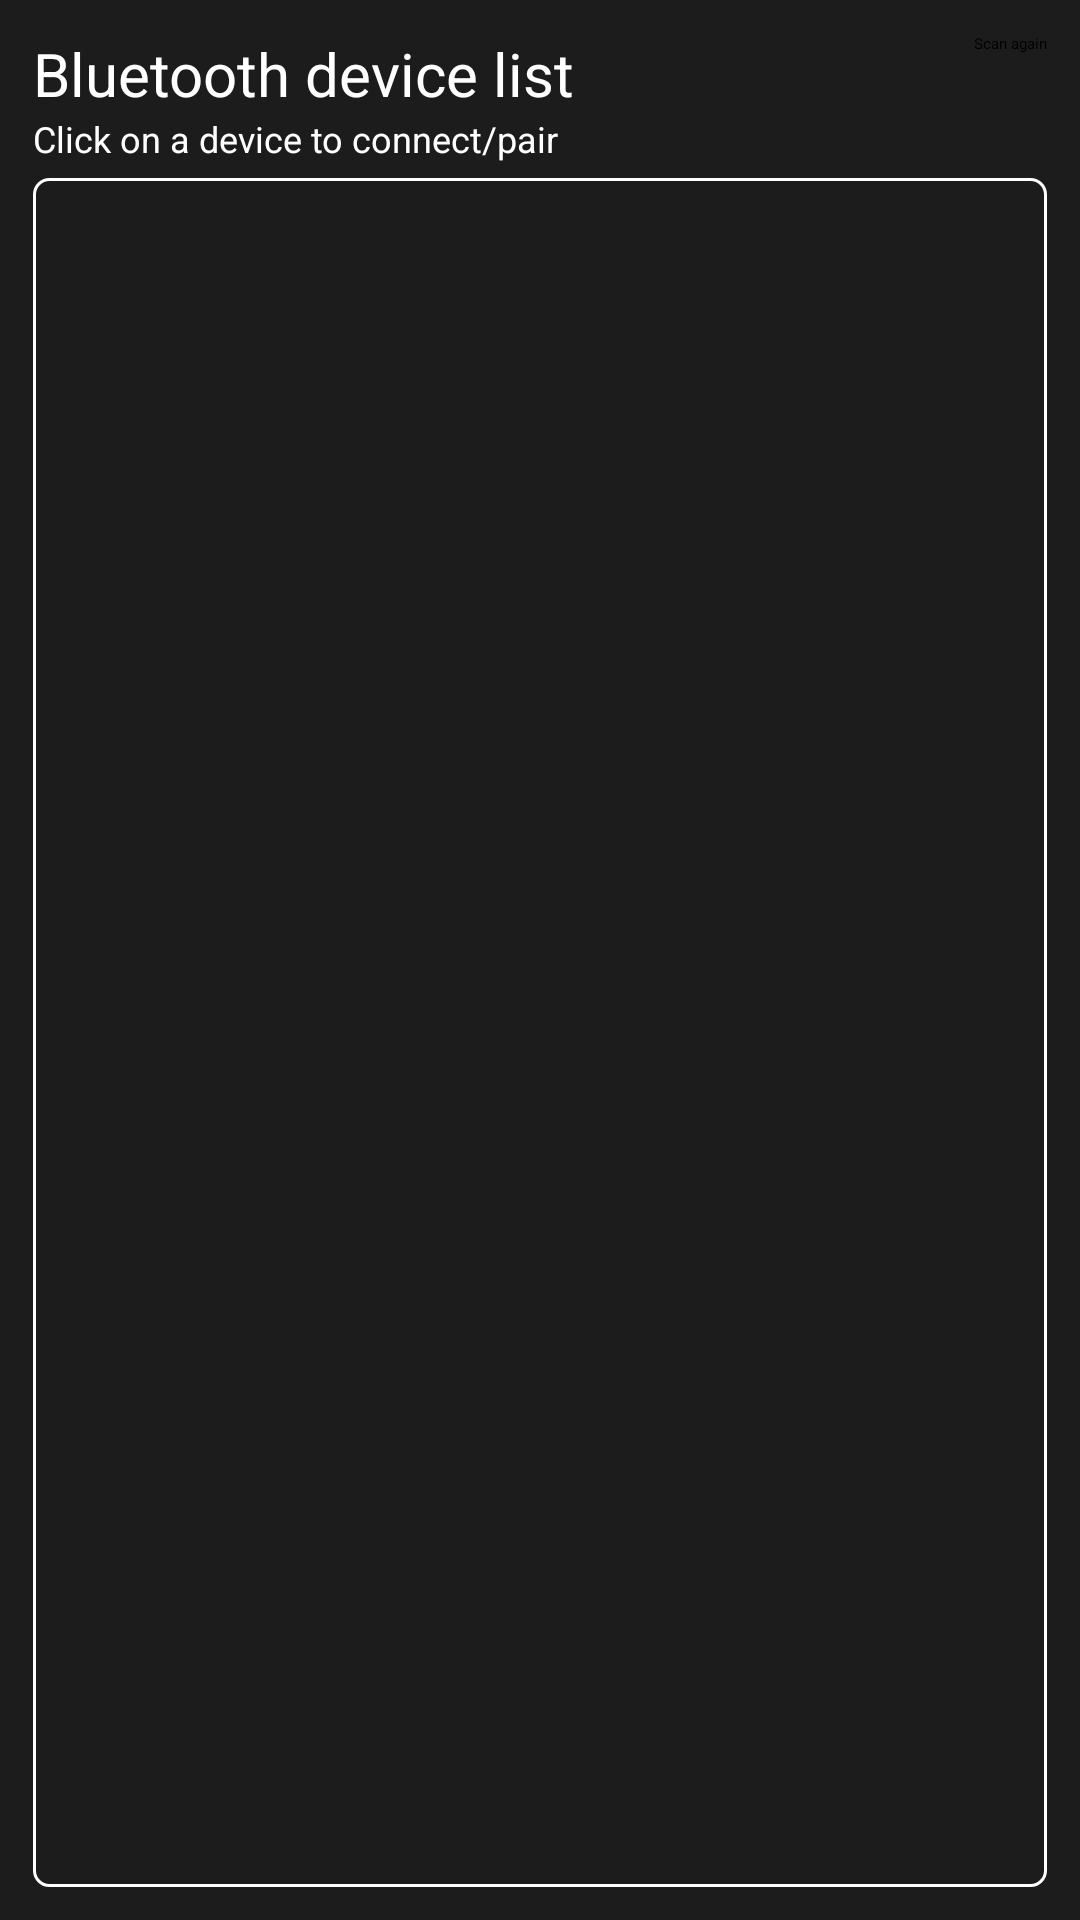

Produce the Android XML layout that renders to this screen, including the resource entries it uses.
<!-- AndroidManifest.xml: application theme Theme.GoPro_RC -->
<!-- res/layout/activity_pair.xml -->
<?xml version="1.0" encoding="utf-8"?>
<androidx.constraintlayout.widget.ConstraintLayout
    xmlns:android="http://schemas.android.com/apk/res/android"
    xmlns:app="http://schemas.android.com/apk/res-auto"
    xmlns:tools="http://schemas.android.com/tools"
    android:layout_width="match_parent"
    android:layout_height="match_parent"
    android:background="#1c1c1c"
    tools:context=".PairActivity">

    <LinearLayout
        android:layout_width="0dp"
        android:layout_height="0dp"
        android:layout_marginStart="1dp"
        android:layout_marginTop="1dp"
        android:layout_marginEnd="1dp"
        android:layout_marginBottom="1dp"
        android:orientation="vertical"
        android:padding="10dp"
        app:layout_constraintBottom_toBottomOf="parent"
        app:layout_constraintEnd_toEndOf="parent"
        app:layout_constraintStart_toStartOf="parent"
        app:layout_constraintTop_toTopOf="parent">

        <LinearLayout
            android:layout_width="match_parent"
            android:layout_height="wrap_content"
            android:orientation="horizontal">

            <LinearLayout
                android:layout_width="wrap_content"
                android:layout_height="wrap_content"
                android:orientation="vertical">

                <TextView
                    android:id="@+id/textView"
                    android:layout_width="wrap_content"
                    android:layout_height="wrap_content"
                    android:text="Bluetooth device list"
                    android:textColor="#fff"
                    android:textSize="20sp" />

                <TextView
                    android:id="@+id/textView4"
                    android:layout_width="match_parent"
                    android:layout_height="wrap_content"
                    android:text="Click on a device to connect/pair"
                    android:textColor="#fff"
                    android:textSize="12sp" />

            </LinearLayout>

            <ImageView
                android:id="@+id/bt_search_symbol"
                android:layout_width="wrap_content"
                android:layout_height="wrap_content"
                android:layout_marginTop="10dp"
                android:layout_weight="1"
                android:visibility="invisible"
                app:srcCompat="@drawable/ic_baseline_bluetooth_searching_24" />

            <Button
                android:id="@+id/buttonScan"
                android:layout_width="wrap_content"
                android:layout_height="wrap_content"
                android:enabled="false"
                android:onClick="onClickScan"
                android:text="Scan again"
                android:textAllCaps="false" />

        </LinearLayout>

        <ListView
            android:id="@+id/listView"
            android:layout_width="match_parent"
            android:layout_height="match_parent"
            android:layout_marginTop="15px"
            android:background="@drawable/border"
            android:padding="5dp"
            tools:listitem="@layout/bt_listitem" />

    </LinearLayout>
</androidx.constraintlayout.widget.ConstraintLayout>
<!-- res/layout/bt_listitem.xml (included above) -->
<?xml version="1.0" encoding="utf-8"?>
<TextView xmlns:android="http://schemas.android.com/apk/res/android"
    android:id="@+id/textView1"
    android:layout_width="match_parent"
    android:layout_height="wrap_content"
    android:background="@drawable/listitem_selector"
    android:padding="10dp" />
<!-- resources referenced by this layout -->
<resources>
  <!-- drawable border (drawable) -->
  <?xml version="1.0" encoding="utf-8"?>
      <shape xmlns:android="http://schemas.android.com/apk/res/android">
          <stroke android:width="3px" android:color="#fff" />
          <corners android:radius="5dp"/>
      </shape>
  <!-- drawable ic_baseline_bluetooth_searching_24 (drawable) -->
  <vector
      android:height="24dp"
      android:tint="#009FE0"
      android:viewportHeight="24"
      android:viewportWidth="24"
      android:width="24dp"
      xmlns:android="http://schemas.android.com/apk/res/android">
  
      <path
          android:fillColor="@android:color/white"
          android:pathData="M14.24,12.01l2.32,2.32c0.28,-0.72 0.44,-1.51 0.44,-2.33 0,-0.82 -0.16,-1.59 -0.43,-2.31l-2.33,2.32zM19.53,6.71l-1.26,1.26c0.63,1.21 0.98,2.57 0.98,4.02s-0.36,2.82 -0.98,4.02l1.2,1.2c0.97,-1.54 1.54,-3.36 1.54,-5.31 -0.01,-1.89 -0.55,-3.67 -1.48,-5.19zM15.71,7.71L10,2L9,2v7.59L4.41,5 3,6.41 8.59,12 3,17.59 4.41,19 9,14.41L9,22h1l5.71,-5.71 -4.3,-4.29 4.3,-4.29zM11,5.83l1.88,1.88L11,9.59L11,5.83zM12.88,16.29L11,18.17v-3.76l1.88,1.88z"/>
  </vector>
  <!-- drawable listitem_selector (drawable) -->
  <?xml version="1.0" encoding="utf-8"?>
  <selector xmlns:android="http://schemas.android.com/apk/res/android">
      <item android:drawable="@color/blue" android:state_pressed="true"/>
      <item android:drawable="@color/blue" android:state_activated="true"/>
      <item android:drawable="@color/darkgray"/>
  </selector>
  <style name="Theme.GoPro_RC" parent="Theme.MaterialComponents.DayNight.NoActionBar">
          
          <item name="colorPrimary">#009fe0</item>
          <item name="colorPrimaryVariant">#005eab</item>
          <item name="colorOnPrimary">#fff</item>
          
          <item name="colorSecondary">#009fe0</item>
          <item name="colorSecondaryVariant">#009fe0</item>
          <item name="colorOnSecondary">#fff</item>
          
          <item name="android:statusBarColor">?attr/colorPrimaryVariant</item>
          
      </style>
  <color name="blue">#005eab</color>
  <color name="darkgray">#1c1c1c</color>
</resources>
